Run: headless pygame with SDL's dummy video driver; simulated clock (each Clock.tick advances the game by its frame time, no real sleeping); random seed 0; keys injected as events and as key.get_pressed() state; no mouse input.
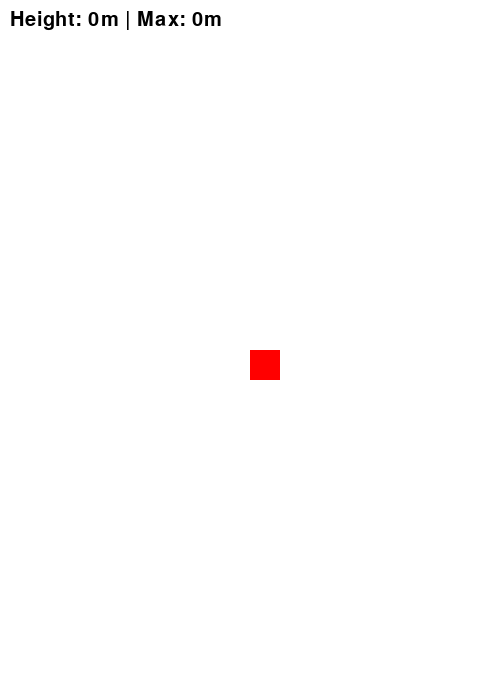
Frame 1 of 4 · flips 1–60 · no input
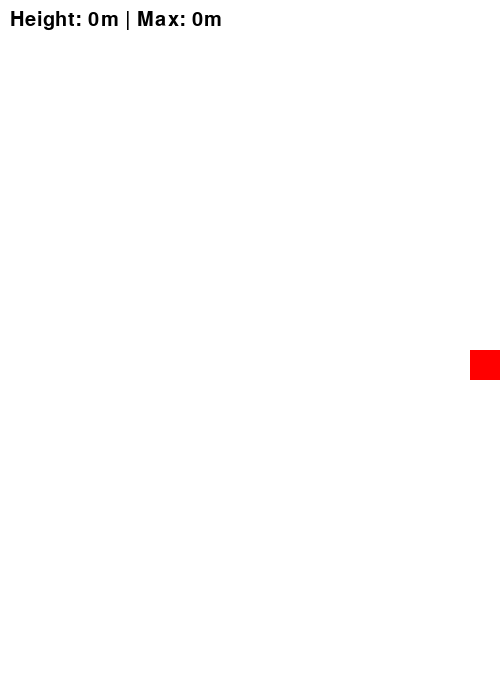
Frame 2 of 4 · flips 61–180 · tapped SPACE, RETURN · held RIGHT (→), D
Frame 3 of 4 · flips 181–300 · held DOWN (↓), S · screen unchanged from frame 2, image omitted
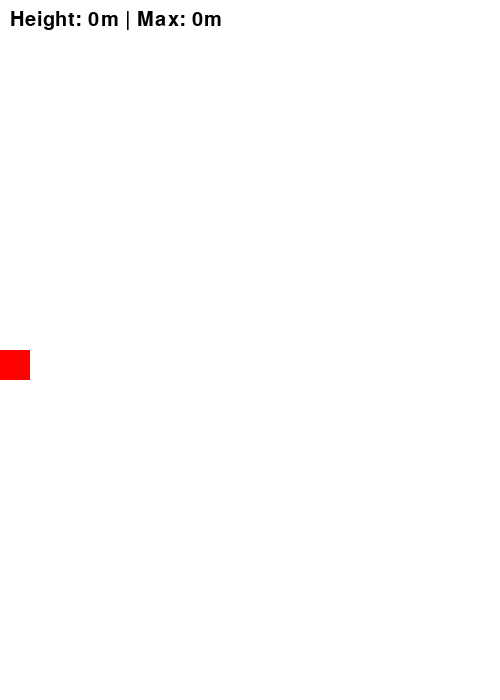
Frame 4 of 4 · flips 301–420 · held LEFT (←), A, UP (↑), W

The pygame program that drew these frames:

import pygame

# Initialize pygame
pygame.init()

# Constants
WIDTH, HEIGHT = 500, 700
GRAVITY = 0.5
JUMP_STRENGTH = -10
PLAYER_SPEED = 5
PLATFORM_WIDTH, PLATFORM_HEIGHT = 100, 10
MAX_HEIGHT_METERS = 100  # Maximum height in meters
METERS_PER_JUMP = 1  # Each platform is 1 meter higher
PIXELS_PER_METER = 10  # 10 pixels per meter

# Colors
WHITE = (255, 255, 255)
BLACK = (0, 0, 0)
RED = (255, 0, 0)

# Create screen
screen = pygame.display.set_mode((WIDTH, HEIGHT))
pygame.display.set_caption("Jump King Clone")

# Player setup
player = pygame.Rect(WIDTH // 2, HEIGHT - 100, 30, 30)
velocity_y = 0
on_ground = False
current_height = 0
max_height = 0

# Generate platforms
platforms = [pygame.Rect(200, HEIGHT - 200, PLATFORM_WIDTH, PLATFORM_HEIGHT)]
for i in range(1, MAX_HEIGHT_METERS + 1):
    y_position = HEIGHT - 200 - (i * PIXELS_PER_METER)
    x_position = (i * 123) % WIDTH  # Spread platforms horizontally
    platforms.append(pygame.Rect(x_position, y_position, PLATFORM_WIDTH, PLATFORM_HEIGHT))

font = pygame.font.SysFont(None, 30)
clock = pygame.time.Clock()
running = True

while running:
    screen.fill(WHITE)
    
    # Handle events
    for event in pygame.event.get():
        if event.type == pygame.QUIT:
            running = False
    
    keys = pygame.key.get_pressed()
    if keys[pygame.K_LEFT]:
        player.x -= PLAYER_SPEED
    if keys[pygame.K_RIGHT]:
        player.x += PLAYER_SPEED
    if keys[pygame.K_SPACE] and on_ground:
        velocity_y = JUMP_STRENGTH
    
    # Apply gravity
    velocity_y += GRAVITY
    player.y += velocity_y
    on_ground = False
    
    # Collision with platforms
    for platform in platforms:
        if player.colliderect(platform) and velocity_y > 0:
            player.y = platform.y - player.height
            velocity_y = 0
            on_ground = True
            current_height = (HEIGHT - platform.y) // PIXELS_PER_METER  # Update current height
            max_height = max(max_height, current_height)  # Track highest point reached
            break

    # Vertical scrolling
    if player.y < HEIGHT // 2 and velocity_y < 0:
        shift = HEIGHT // 2 - player.y
        player.y = HEIGHT // 2
        for platform in platforms:
            platform.y += shift
    elif player.y > HEIGHT // 2 and velocity_y > 0:
        shift = player.y - HEIGHT // 2
        player.y = HEIGHT // 2
        for platform in platforms:
            platform.y -= shift
    
    # Reset if player falls too far
    if player.y - velocity_y > HEIGHT:
        player.x = WIDTH // 2
        player.y = HEIGHT - 100
        velocity_y = 0
        current_height = 0  # Reset height on fall

    # Keep player within horizontal bounds
    if player.x < 0:
        player.x = 0
    if player.x > WIDTH - player.width:
        player.x = WIDTH - player.width

    # Draw player and platforms
    pygame.draw.rect(screen, RED, player)
    for platform in platforms:
        pygame.draw.rect(screen, BLACK, platform)
    
    # Display height tracker
    height_text = font.render(f"Height: {current_height}m | Max: {max_height}m", True, BLACK)
    screen.blit(height_text, (10, 10))
    
    pygame.display.flip()
    clock.tick(60)

pygame.quit()
